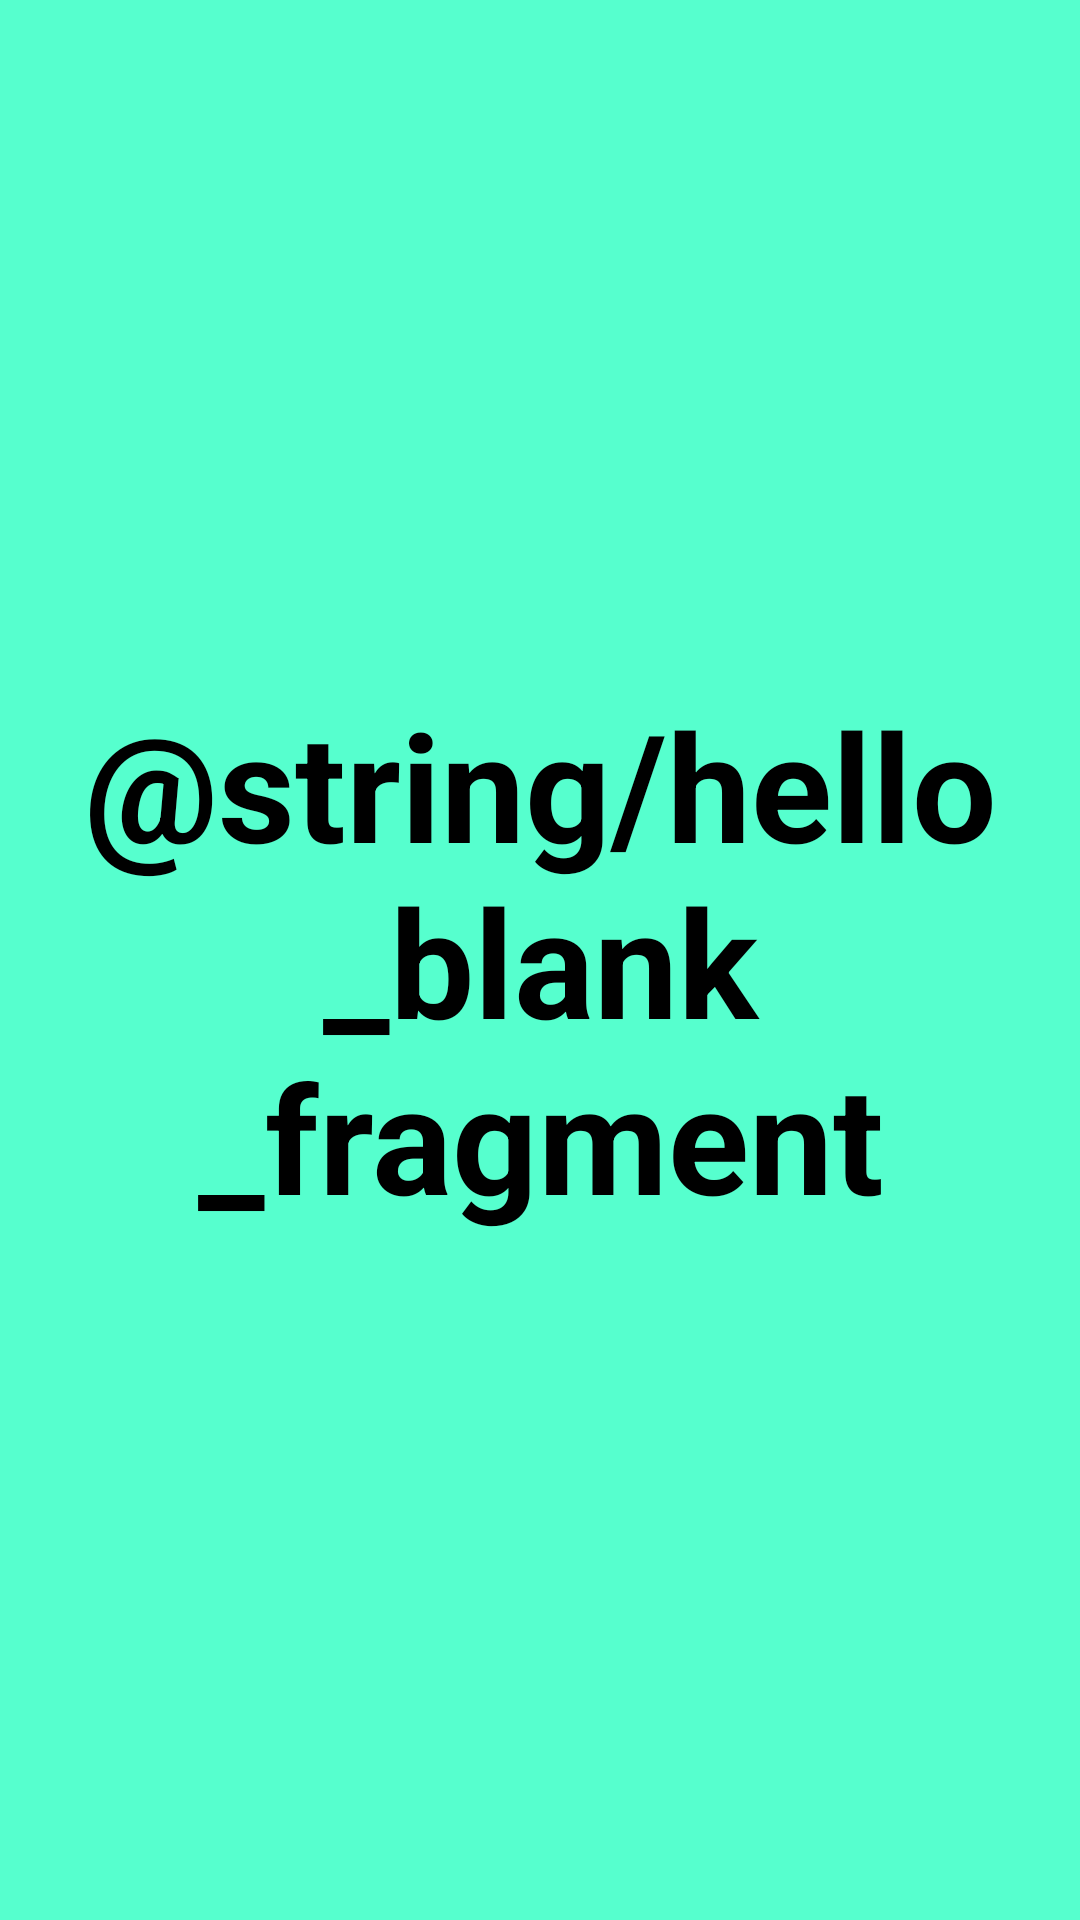

Write the Android layout XML for this screen, with the resource values it uses.
<!-- AndroidManifest.xml: application theme Theme.TestApplication -->
<!-- res/layout/fragment_home.xml -->
<?xml version="1.0" encoding="utf-8"?>
<FrameLayout xmlns:android="http://schemas.android.com/apk/res/android"
    xmlns:tools="http://schemas.android.com/tools"
    android:layout_width="match_parent"
    android:layout_height="match_parent"
    tools:context=".fragment.HomeFragment">

    
    <TextView
        android:layout_width="match_parent"
        android:layout_height="match_parent"
        android:text="@string/hello_blank_fragment"
        android:gravity="center"
        android:textSize="50sp"
        android:textStyle="bold"
        android:background="#56FFCE"
        />

</FrameLayout>
<!-- resources referenced by this layout -->
<resources>

</resources>
